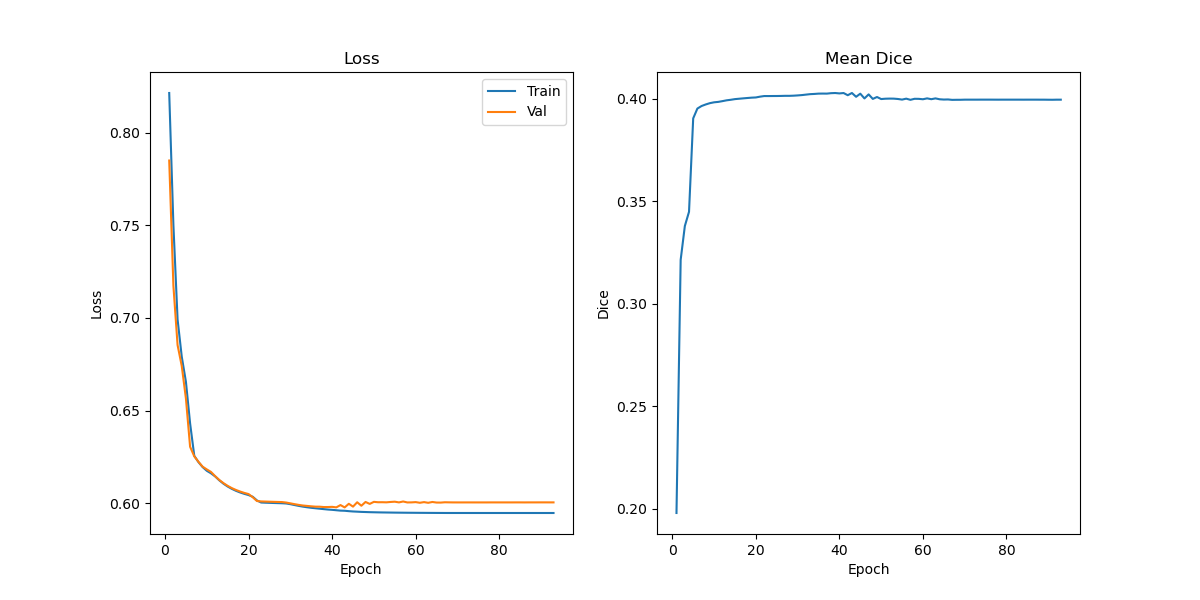

Data behind this chart, as committed beside it:
epoch, train_loss, val_loss, dice_score, lr, lambda_ce, lambda_dice, class_weights, threshold, include_background, normalization_type
39, 0.5965, 0.5979, 0.4027, 0.3, N/A, N/A, [1.0, 1.0, 1.0], 0.5, True, batch_norm
1, 0.7859, 0.7174, 0.3214, 0.5, N/A, N/A, [1.0, 1.0, 1.0], 0.5, True, instance_norm
2, 0.6891, 0.6741, 0.3445, 0.5, N/A, N/A, [1.0, 1.0, 1.0], 0.5, True, instance_norm
40, 0.5964, 0.598, 0.4025, 0.3, N/A, N/A, [1.0, 1.0, 1.0], 0.5, True, batch_norm
41, 0.5962, 0.5977, 0.4027, 0.3, N/A, N/A, [1.0, 1.0, 1.0], 0.5, True, batch_norm
3, 0.6633, 0.655, 0.3916, 0.5, N/A, N/A, [1.0, 1.0, 1.0], 0.5, True, instance_norm
42, 0.5959, 0.5989, 0.4016, 0.3, N/A, N/A, [1.0, 1.0, 1.0], 0.5, True, instance_norm
4, 0.643, 0.634, 0.395, 0.5, N/A, N/A, [1.0, 1.0, 1.0], 0.5, True, instance_norm
5, 0.6157, 0.6022, 0.401, 0.5, N/A, N/A, [1.0, 1.0, 1.0], 0.5, True, instance_norm
43, 0.5959, 0.5977, 0.4027, 0.3, N/A, N/A, [1.0, 1.0, 1.0], 0.5, True, instance_norm
6, 0.6012, 0.6015, 0.4011, 0.5, N/A, N/A, [1.0, 1.0, 1.0], 0.5, True, instance_norm
44, 0.5957, 0.5996, 0.4009, 0.3, N/A, N/A, [1.0, 1.0, 1.0], 0.5, True, instance_norm
45, 0.5955, 0.5981, 0.4024, 0.3, N/A, N/A, [1.0, 1.0, 1.0], 0.5, True, instance_norm
7, 0.6006, 0.6004, 0.4014, 0.5, N/A, N/A, [1.0, 1.0, 1.0], 0.5, True, instance_norm
8, 0.5992, 0.5992, 0.4019, 0.5, N/A, N/A, [1.0, 1.0, 1.0], 0.5, True, instance_norm
46, 0.5954, 0.6005, 0.4001, 0.3, N/A, N/A, [1.0, 1.0, 1.0], 0.5, True, instance_norm
9, 0.5982, 0.5984, 0.4022, 0.5, N/A, N/A, [1.0, 1.0, 1.0], 0.5, True, instance_norm
47, 0.5953, 0.5986, 0.402, 0.3, N/A, N/A, [1.0, 1.0, 1.0], 0.5, True, instance_norm
10, 0.5977, 0.5984, 0.4023, 0.5, N/A, N/A, [1.0, 1.0, 1.0], 0.5, True, instance_norm
48, 0.5952, 0.6006, 0.3998, 0.3, N/A, N/A, [1.0, 1.0, 1.0], 0.5, True, instance_norm
11, 0.5977, 0.5984, 0.4023, 0.5, N/A, N/A, [1.0, 1.0, 1.0], 0.5, True, instance_norm
49, 0.5951, 0.5996, 0.4008, 0.3, N/A, N/A, [1.0, 1.0, 1.0], 0.5, True, instance_norm
50, 0.5951, 0.6007, 0.3998, 0.3, N/A, N/A, [1.0, 1.0, 1.0], 0.5, True, instance_norm
12, 0.5977, 0.5983, 0.4023, 0.5, N/A, N/A, [1.0, 1.0, 1.0], 0.5, True, instance_norm
13, 0.5974, 0.5982, 0.4024, 0.5, N/A, N/A, [1.0, 1.0, 1.0], 0.5, True, instance_norm
51, 0.595, 0.6005, 0.3999, 0.3, N/A, N/A, [1.0, 1.0, 1.0], 0.5, True, instance_norm
14, 0.5971, 0.5982, 0.4023, 0.5, N/A, N/A, [1.0, 1.0, 1.0], 0.5, True, instance_norm
52, 0.595, 0.6005, 0.4, 0.3, N/A, N/A, [1.0, 1.0, 1.0], 0.5, True, instance_norm
15, 0.5967, 0.5982, 0.4024, 0.5, N/A, N/A, [1.0, 1.0, 1.0], 0.5, True, instance_norm
53, 0.5949, 0.6004, 0.4, 0.3, N/A, N/A, [1.0, 1.0, 1.0], 0.5, True, instance_norm
16, 0.5964, 0.5979, 0.4025, 0.5, N/A, N/A, [1.0, 1.0, 1.0], 0.5, True, instance_norm
54, 0.5949, 0.6006, 0.3998, 0.3, N/A, N/A, [1.0, 1.0, 1.0], 0.5, True, instance_norm
55, 0.5949, 0.6008, 0.3995, 0.3, N/A, N/A, [1.0, 1.0, 1.0], 0.5, True, instance_norm
17, 0.5961, 0.5974, 0.4031, 0.5, N/A, N/A, [1.0, 1.0, 1.0], 0.5, True, instance_norm
56, 0.5948, 0.6004, 0.4, 0.3, N/A, N/A, [1.0, 1.0, 1.0], 0.5, True, instance_norm
18, 0.5958, 0.5983, 0.4022, 0.5, N/A, N/A, [1.0, 1.0, 1.0], 0.5, True, instance_norm
19, 0.5955, 0.5992, 0.4014, 0.5, N/A, N/A, [1.0, 1.0, 1.0], 0.5, True, instance_norm
57, 0.5948, 0.6009, 0.3994, 0.3, N/A, N/A, [1.0, 1.0, 1.0], 0.5, True, instance_norm
20, 0.5953, 0.5993, 0.4013, 0.5, N/A, N/A, [1.0, 1.0, 1.0], 0.5, True, instance_norm
58, 0.5948, 0.6004, 0.3999, 0.3, N/A, N/A, [1.0, 1.0, 1.0], 0.5, True, instance_norm
59, 0.5948, 0.6004, 0.3999, 0.3, N/A, N/A, [1.0, 1.0, 1.0], 0.5, True, instance_norm
21, 0.5951, 0.6006, 0.3998, 0.5, N/A, N/A, [1.0, 1.0, 1.0], 0.5, True, instance_norm
60, 0.5948, 0.6005, 0.3997, 0.3, N/A, N/A, [1.0, 1.0, 1.0], 0.5, True, instance_norm
22, 0.595, 0.5999, 0.4007, 0.5, N/A, N/A, [1.0, 1.0, 1.0], 0.5, True, instance_norm
23, 0.595, 0.6001, 0.4005, 0.5, N/A, N/A, [1.0, 1.0, 1.0], 0.5, True, instance_norm
61, 0.5947, 0.6002, 0.4001, 0.3, N/A, N/A, [1.0, 1.0, 1.0], 0.5, True, instance_norm
62, 0.5947, 0.6005, 0.3997, 0.3, N/A, N/A, [1.0, 1.0, 1.0], 0.5, True, instance_norm
24, 0.5949, 0.5999, 0.4001, 0.5, N/A, N/A, [1.0, 1.0, 1.0], 0.6, True, instance_norm
25, 0.5948, 0.5994, 0.4006, 0.5, N/A, N/A, [1.0, 1.0, 1.0], 0.6, True, instance_norm
63, 0.5947, 0.6002, 0.4001, 0.3, N/A, N/A, [1.0, 1.0, 1.0], 0.5, True, instance_norm
26, 0.5948, 0.5997, 0.4003, 0.5, N/A, N/A, [1.0, 1.0, 1.0], 0.6, True, instance_norm
64, 0.5947, 0.6006, 0.3997, 0.3, N/A, N/A, [1.0, 1.0, 1.0], 0.5, True, instance_norm
65, 0.5947, 0.6003, 0.3995, 0.3, N/A, N/A, [1.0, 1.0, 1.0], 0.6, True, instance_norm
27, 0.5948, 0.5998, 0.4002, 0.5, N/A, N/A, [1.0, 1.0, 1.0], 0.6, True, instance_norm
66, 0.5947, 0.6003, 0.3996, 0.3, N/A, N/A, [1.0, 1.0, 1.0], 0.6, True, instance_norm
28, 0.5948, 0.5999, 0.4001, 0.5, N/A, N/A, [1.0, 1.0, 1.0], 0.6, True, instance_norm
67, 0.5947, 0.6005, 0.3994, 0.3, N/A, N/A, [1.0, 1.0, 1.0], 0.6, True, instance_norm
29, 0.5948, 0.5998, 0.4002, 0.5, N/A, N/A, [1.0, 1.0, 1.0], 0.6, True, instance_norm
68, 0.5947, 0.6004, 0.3994, 0.3, N/A, N/A, [1.0, 1.0, 1.0], 0.6, True, instance_norm
30, 0.5948, 0.6004, 0.3996, 0.5, N/A, N/A, [1.0, 1.0, 1.0], 0.6, True, instance_norm
... 106 more rows
